pico-8 play session: mixed d-pad (fixed 12-tick cycle), after a click and taps of 🅾, ❎, 🅾+❎, 🅾 in the second before t = 0

[t = 6 s] mixed d-pad (1.2s cycle ×~5): → ← ↑ ↓ + 🅾/❎ taps, ~6s
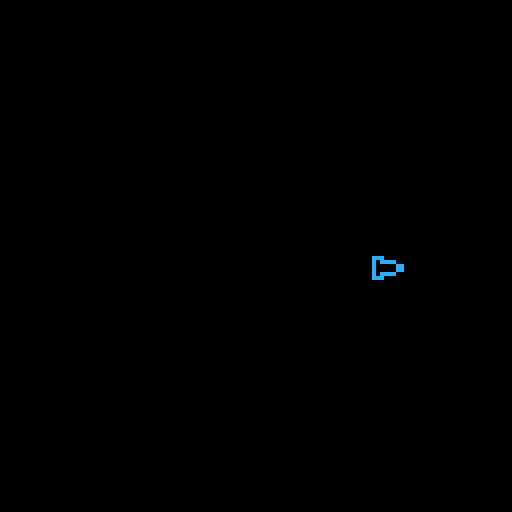

pico-8 cartridge
version 43
__lua__

function _init()
p1 = player_init(0,63,63,0)

end

function _update()
 player_update(p1)
end

function _draw()
 player_draw(p1)
end
-->8
function player_init(no,x,y,r)
 local o = {}
 o.no = no
 o.x = x
 o.y = y
 o.r = r
 o.mom = 0
 return o
end

bleft = 0
bright = 1
bup = 2
bdown = 3

function player_update(o)
 if btn(bup,o.no) then
  o.x += 1
 end
 
 
end

function player_draw(o)
 cls()
 spr(1,o.x,o.y)
end
__gfx__
00000000000000000000000000000000000000000000000000000000000000000000000000000000000000000000000000000000000000000000000000000000
00000000ccc000000000000000000000000000000000000000000000000000000000000000000000000000000000000000000000000000000000000000000000
00700700c0cccc000000000000000000000000000000000000000000000000000000000000000000000000000000000000000000000000000000000000000000
00077000c00000cc0000000000000000000000000000000000000000000000000000000000000000000000000000000000000000000000000000000000000000
00077000c00000cc0000000000000000000000000000000000000000000000000000000000000000000000000000000000000000000000000000000000000000
00700700c0cccc000000000000000000000000000000000000000000000000000000000000000000000000000000000000000000000000000000000000000000
00000000ccc000000000000000000000000000000000000000000000000000000000000000000000000000000000000000000000000000000000000000000000
